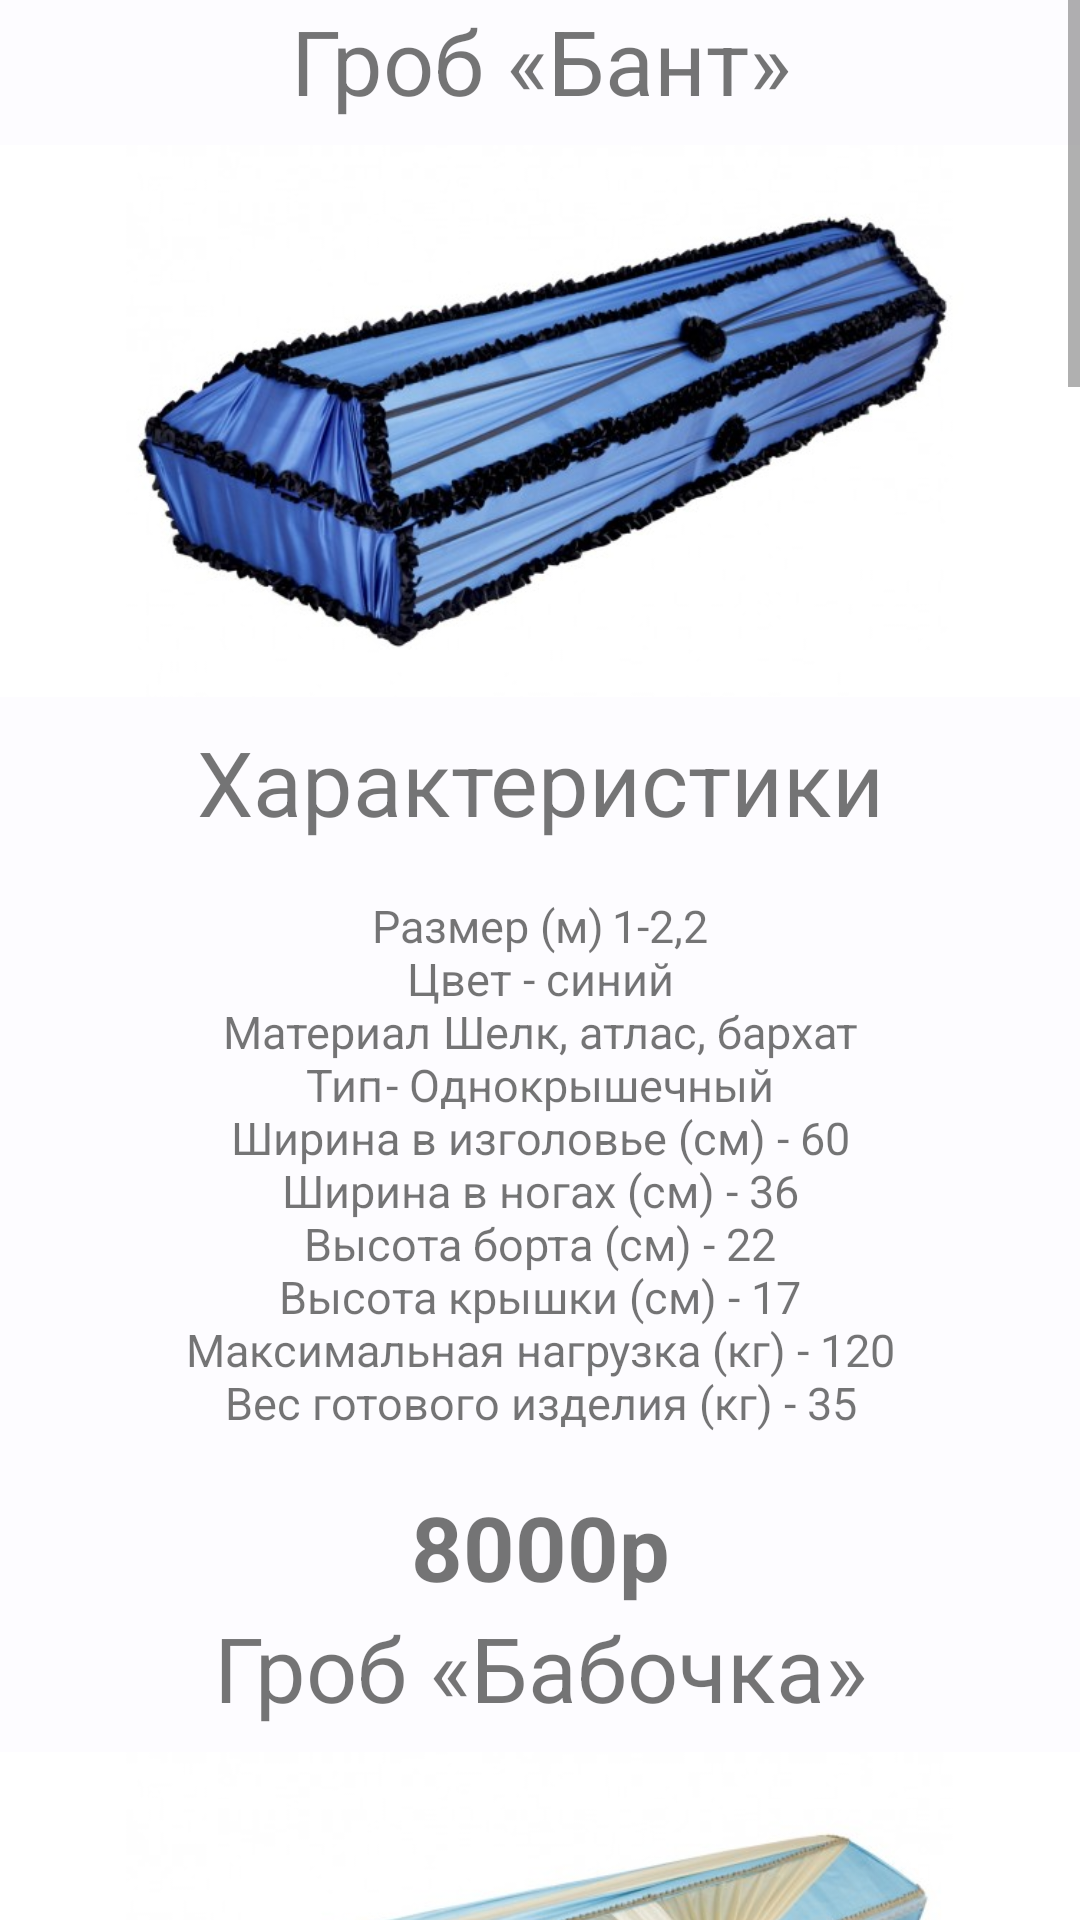

Layout XML and referenced resources for this Android screen:
<!-- AndroidManifest.xml: application theme MyTheme -->
<!-- res/layout/fragment_coffin.xml -->
<?xml version="1.0" encoding="utf-8"?>
<FrameLayout xmlns:android="http://schemas.android.com/apk/res/android"
    xmlns:app="http://schemas.android.com/apk/res-auto"
    xmlns:tools="http://schemas.android.com/tools"
    android:layout_width="match_parent"
    android:layout_height="match_parent"
    tools:context=".coffin">

    <ScrollView
        android:id="@+id/grob_scrollview"
        android:layout_width="match_parent"
        android:layout_height="match_parent"
        app:layout_constraintBottom_toBottomOf="parent"
        app:layout_constraintEnd_toEndOf="parent"
        app:layout_constraintHorizontal_bias="1.0"
        app:layout_constraintStart_toStartOf="parent"
        app:layout_constraintTop_toTopOf="parent"
        app:layout_constraintVertical_bias="1.0">

        <LinearLayout
            android:layout_width="match_parent"
            android:layout_height="wrap_content"
            android:orientation="vertical">

            <LinearLayout
                android:layout_width="match_parent"
                android:layout_height="match_parent"
                android:orientation="vertical">

                <TextView
                    android:id="@+id/n_grob_Bant"
                    android:layout_width="match_parent"
                    android:layout_height="wrap_content"
                    android:gravity="center"
                    android:text="Гроб «Бант»"
                    android:textSize="30sp" />

                <ImageView
                    android:id="@+id/f_grob_bant"
                    android:layout_width="match_parent"
                    android:layout_height="200dp"
                    android:src="@drawable/grob_bant" />

                <TextView
                    android:id="@+id/text_specifications1"
                    android:layout_width="match_parent"
                    android:layout_height="wrap_content"
                    android:gravity="center"
                    android:text="@string/specifications"
                    android:textSize="30sp" />

                <TextView
                    android:id="@+id/text_grob_bant"
                    android:layout_width="match_parent"
                    android:layout_height="wrap_content"
                    android:gravity="center_horizontal"
                    android:text="@string/grob_baton"
                    android:textSize="15sp" />

                <TextView
                    android:id="@+id/m_grob_Bant"
                    android:layout_width="match_parent"
                    android:layout_height="wrap_content"
                    android:gravity="center"
                    android:text="8000р"
                    android:textIsSelectable="false"
                    android:textSize="30sp"
                    android:textStyle="bold" />

                <TextView
                    android:id="@+id/n_grob_babo4ka"
                    android:layout_width="match_parent"
                    android:layout_height="wrap_content"
                    android:gravity="center"
                    android:text="Гроб «Бабочка»"
                    android:textSize="30sp" />

                <ImageView
                    android:id="@+id/f_grob_babo4ka"
                    android:layout_width="match_parent"
                    android:layout_height="200dp"
                    android:src="@drawable/grob_babo4ka" />

                <TextView
                    android:id="@+id/text_specifications2"
                    android:layout_width="match_parent"
                    android:layout_height="wrap_content"
                    android:gravity="center"
                    android:text="@string/specifications"
                    android:textSize="30sp" />

                <TextView
                    android:id="@+id/text_grob_babo4ka"
                    android:layout_width="match_parent"
                    android:layout_height="wrap_content"
                    android:gravity="center_horizontal"
                    android:text="@string/grob_babo4ka"
                    android:textSize="15sp" />
                <TextView
                    android:id="@+id/m_grob_babo4ka"
                    android:layout_width="match_parent"
                    android:layout_height="wrap_content"
                    android:gravity="center"
                    android:text="8000р"
                    android:textIsSelectable="false"
                    android:textSize="30sp"
                    android:textStyle="bold" />

                <TextView
                    android:id="@+id/n_grob_komb"
                    android:layout_width="match_parent"
                    android:layout_height="wrap_content"
                    android:gravity="center"
                    android:text="Гроб «Комбинированный»"
                    android:textSize="30sp" />

                <ImageView
                    android:id="@+id/f_grob_komb"
                    android:layout_width="match_parent"
                    android:layout_height="200dp"
                    android:src="@drawable/grob_kombinirovann" />

                <TextView
                    android:id="@+id/text_specifications3"
                    android:layout_width="match_parent"
                    android:layout_height="wrap_content"
                    android:gravity="center"
                    android:text="@string/specifications"
                    android:textSize="30sp" />

                <TextView
                    android:id="@+id/text_grob_komb"
                    android:layout_width="match_parent"
                    android:layout_height="wrap_content"
                    android:gravity="center_horizontal"
                    android:text="@string/grob_komb"
                    android:textSize="15sp" />
                <TextView
                    android:id="@+id/m_grob_komb"
                    android:layout_width="match_parent"
                    android:layout_height="wrap_content"
                    android:gravity="center"
                    android:text="10000р"
                    android:textIsSelectable="false"
                    android:textSize="30sp"
                    android:textStyle="bold" />

                <TextView
                    android:id="@+id/n_grob_vegas"
                    android:layout_width="match_parent"
                    android:layout_height="wrap_content"
                    android:gravity="center"
                    android:text="Гроб «Вегас»"
                    android:textSize="30sp" />

                <ImageView
                    android:id="@+id/f_grob_vegas"
                    android:layout_width="match_parent"
                    android:layout_height="200dp"
                    android:src="@drawable/grob_vegas" />

                <TextView
                    android:id="@+id/text_specifications4"
                    android:layout_width="match_parent"
                    android:layout_height="wrap_content"
                    android:gravity="center"
                    android:text="@string/specifications"
                    android:textSize="30sp" />

                <TextView
                    android:id="@+id/text_grob_vegas"
                    android:layout_width="match_parent"
                    android:layout_height="wrap_content"
                    android:gravity="center_horizontal"
                    android:text="@string/grob_vegas"
                    android:textSize="15sp" />
                <TextView
                    android:id="@+id/m_grob_vegas"
                    android:layout_width="match_parent"
                    android:layout_height="wrap_content"
                    android:gravity="center"
                    android:text="10000р"
                    android:textIsSelectable="false"
                    android:textSize="30sp"
                    android:textStyle="bold" />

                <TextView
                    android:id="@+id/n_grob_napaleon"
                    android:layout_width="match_parent"
                    android:layout_height="wrap_content"
                    android:gravity="center"
                    android:text="Гроб «Наполено»"
                    android:textSize="30sp" />

                <ImageView
                    android:id="@+id/f_grob_napaleon"
                    android:layout_width="match_parent"
                    android:layout_height="200dp"
                    android:src="@drawable/grob_napoleon" />

                <TextView
                    android:id="@+id/text_specifications5"
                    android:layout_width="match_parent"
                    android:layout_height="wrap_content"
                    android:gravity="center"
                    android:text="@string/specifications"
                    android:textSize="30sp" />

                <TextView
                    android:id="@+id/text_grob_napaleon"
                    android:layout_width="match_parent"
                    android:layout_height="wrap_content"
                    android:gravity="center_horizontal"
                    android:text="@string/grob_napaleon"
                    android:textSize="15sp" />
                <TextView
                    android:id="@+id/m_grob_napaleon"
                    android:layout_width="match_parent"
                    android:layout_height="wrap_content"
                    android:gravity="center"
                    android:text="10000р"
                    android:textIsSelectable="false"
                    android:textSize="30sp"
                    android:textStyle="bold" />
                <TextView
                    android:id="@+id/n_grob_volan"
                    android:layout_width="match_parent"
                    android:layout_height="wrap_content"
                    android:gravity="center"
                    android:text="Гроб «Волан»"
                    android:textSize="30sp" />

                <ImageView
                    android:id="@+id/f_grob_volan"
                    android:layout_width="match_parent"
                    android:layout_height="200dp"
                    android:src="@drawable/grob_volan" />

                <TextView
                    android:id="@+id/text_specifications6"
                    android:layout_width="match_parent"
                    android:layout_height="wrap_content"
                    android:gravity="center"
                    android:text="@string/specifications"
                    android:textSize="30sp" />

                <TextView
                    android:id="@+id/text_grob_volan"
                    android:layout_width="match_parent"
                    android:layout_height="wrap_content"
                    android:gravity="center_horizontal"
                    android:text="@string/grob_volan"
                    android:textSize="15sp" />
                <TextView
                    android:id="@+id/m_grob_volan"
                    android:layout_width="match_parent"
                    android:layout_height="wrap_content"
                    android:gravity="center"
                    android:text="10000р"
                    android:textIsSelectable="false"
                    android:textSize="30sp"
                    android:textStyle="bold" />
            </LinearLayout>
        </LinearLayout>
    </ScrollView>
</FrameLayout>
<!-- resources referenced by this layout -->
<resources>
  <string name="grob_babo4ka">"""
  Размер (м)	1-2,2
  Цвет - синий
  Материал	Шелк, атлас, бархат
  Тип -	Однокрышечный
  Ширина в изголовье (см) - 60
  Ширина в ногах (см) - 36
  Высота борта (см) - 22
  Высота крышки (см) - 17
  Максимальная нагрузка (кг) - 120
  Вес готового изделия (кг) - 35
  """</string>
  <string name="grob_baton">"""
  Размер (м)	1-2,2
  Цвет - синий
  Материал	Шелк, атлас, бархат
  Тип	- Однокрышечный
  Ширина в изголовье (см) - 60
  Ширина в ногах (см) - 36
  Высота борта (см) - 22
  Высота крышки (см) - 17
  Максимальная нагрузка (кг) - 120
  Вес готового изделия (кг) - 35
  """</string>
  <string name="grob_komb">"""
  Размер (м) - 1,8-2,0
  Цвет - синий
  Лак - Глянец
  Тип - Однокрышечный
  Ширина в изголовье (см) - 53,5
  Ширина в ногах (см) - 42,5
  Максимальная нагрузка (кг) - 120
  Вес готового изделия (кг) - 45
  """</string>
  <string name="grob_napaleon">"""
  Размер (м)	1-2,2
  Цвет - красный
  Материал	Шелк, атлас, бархат
  Тип	- Однокрышечный
  Ширина в изголовье (см) - 60
  Ширина в ногах (см) - 36
  Высота борта (см) - 22
  Высота крышки (см) - 17
  Максимальная нагрузка (кг) - 120
  Вес готового изделия (кг) - 35
  """</string>
  <string name="grob_vegas">"""
  Размер (м) - 1,8-2,0
  Цвет - белый
  Лак - Глянец
  Тип - Двухкрышечный
  Ширина в изголовье (см) - 57
  Ширина в ногах (см) - 57
  Максимальная нагрузка (кг) - 120
  Вес готового изделия (кг) - 48
  """</string>
  <string name="grob_volan">"""
  Размер (м)	1-2,2
  Цвет - синий
  Материал - атлас
  Тип	- Однокрышечный
  Ширина в изголовье (см) - 60
  Ширина в ногах (см) - 36
  Высота борта (см) - 22
  Высота крышки (см) - 17
  Максимальная нагрузка (кг) - 120
  Вес готового изделия (кг) - 35
  """</string>
  
  
      //ВЕНКИ
  <string name="specifications">"""Характеристики"""</string>
  <style name="MyTheme" parent="AppTheme" />
  <color name="md_theme_light_primary">#1660A6</color>
  <color name="md_theme_light_onPrimary">#FFFFFF</color>
  <color name="md_theme_light_primaryContainer">#D3E3FF</color>
  <color name="md_theme_light_onPrimaryContainer">#001C39</color>
  <color name="md_theme_light_secondary">#006686</color>
  <color name="md_theme_light_onSecondary">#FFFFFF</color>
  <color name="md_theme_light_secondaryContainer">#BFE8FF</color>
  <color name="md_theme_light_onSecondaryContainer">#001F2A</color>
  <color name="md_theme_light_tertiary">#1660A6</color>
  <color name="md_theme_light_onTertiary">#FFFFFF</color>
  <color name="md_theme_light_tertiaryContainer">#D3E3FF</color>
  <color name="md_theme_light_onTertiaryContainer">#001C39</color>
  <color name="md_theme_light_error">#BA1A1A</color>
  <color name="md_theme_light_errorContainer">#FFDAD6</color>
  <color name="md_theme_light_onError">#FFFFFF</color>
  <color name="md_theme_light_onErrorContainer">#410002</color>
  <color name="md_theme_light_background">#FDFCFF</color>
  <color name="md_theme_light_onBackground">#1A1C1E</color>
  <color name="md_theme_light_surface">#FDFCFF</color>
  <color name="md_theme_light_onSurface">#1A1C1E</color>
  <color name="md_theme_light_surfaceVariant">#DFE2EB</color>
  <color name="md_theme_light_onSurfaceVariant">#43474E</color>
  <color name="md_theme_light_outline">#73777F</color>
  <color name="md_theme_light_inverseOnSurface">#F1F0F4</color>
  <color name="md_theme_light_inverseSurface">#2F3033</color>
  <color name="md_theme_light_inversePrimary">#A3C9FF</color>
</resources>
